Run: headless pygame with SDL's dummy video driver; simulated clock (each Clock.tick advances the game by its frame time, no real sleeping); random seed 0; keys injected as events and as key.get_pressed() state; no mouse input.
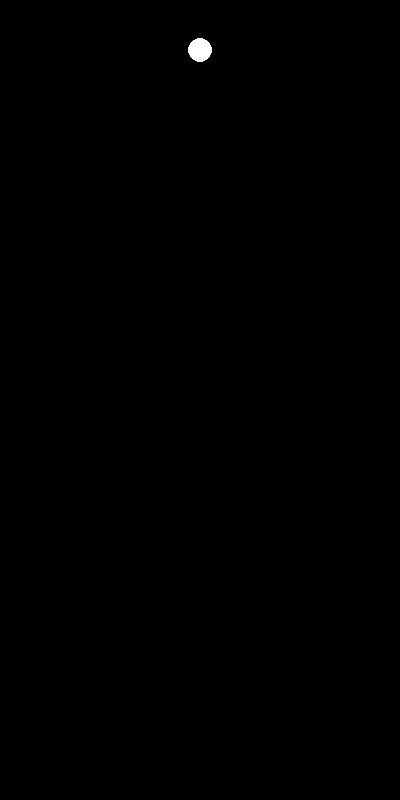
Frame 1 of 4 · flips 1–60 · no input
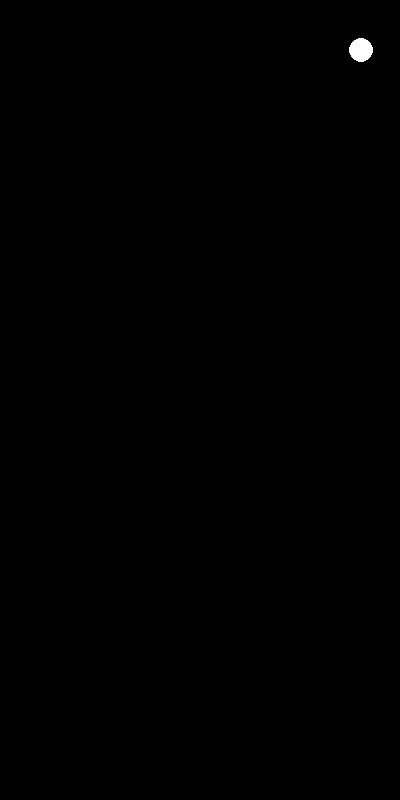
Frame 2 of 4 · flips 61–180 · tapped SPACE, RETURN · held RIGHT (→), D
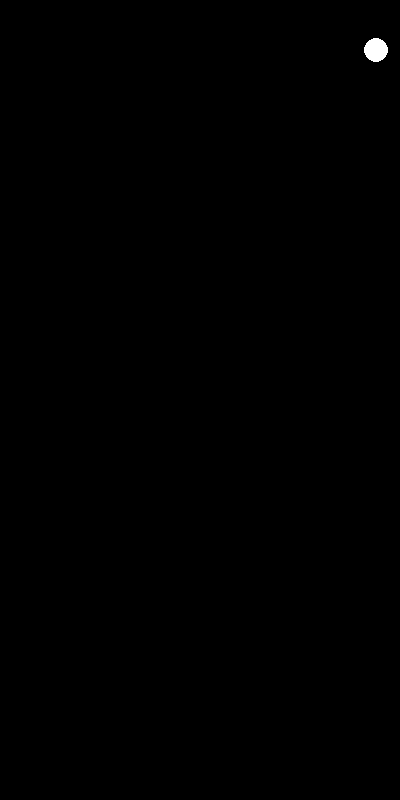
Frame 3 of 4 · flips 181–300 · held DOWN (↓), S
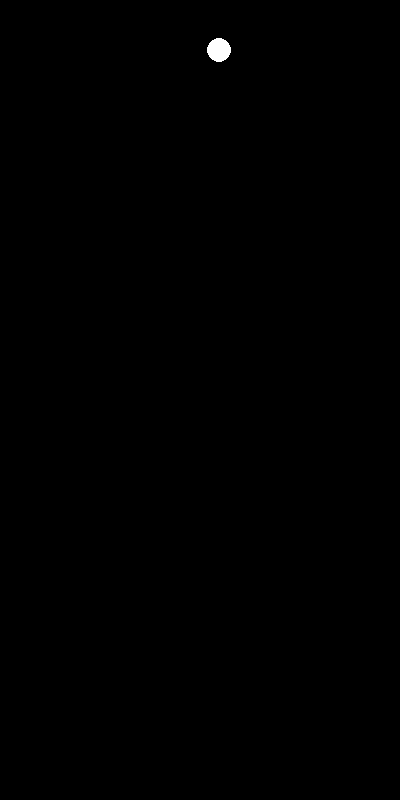
Frame 4 of 4 · flips 301–420 · held LEFT (←), A, UP (↑), W

The pygame program that drew these frames:

import pygame


def main():
    pygame.init()
    surface = pygame.display.set_mode((400, 800))

    color = 0
    clock = pygame.time.Clock()

    x = 200
    y = 50
    v = 15

    run = True
    while run:
        clock.tick(20)

        surface.fill(pygame.Color(color, color, color))
        pygame.draw.circle(surface, pygame.Color(255, 255, 255), (x, y), 12)

        for event in pygame.event.get():
            if event.type == pygame.QUIT:
                run = False

        keys = pygame.key.get_pressed()
        if keys[pygame.K_RIGHT]:
            x += v
        if keys[pygame.K_LEFT]:
            x -= v

        if x > 400:
            x = 1
        if x < 0:
            x = 399

        pygame.display.flip()
    pygame.quit()


if __name__ == '__main__':
    main()
